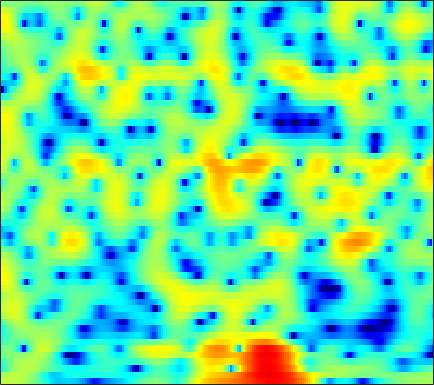

The data file committed next to this chart (first rows):
2.6435, 2.7439, 2.8326, 2.8733, 2.8731, 2.8308, 2.7347, 2.6317, 2.4528, 2.2228, 1.933, 1.6686, 1.2516, 0.76472, 0.35798, -0.24748, -0.94211, -1.5185, -2.3509, -3.2562, -4.2232, -4.9639, -5.931, -6.8167
1.55, 1.772, 2.052, 2.301, 2.462, 2.631, 2.741, 2.779, 2.761, 2.658, 2.465, 2.259, 1.893, 1.416, 0.9826, 0.2956, -0.522, -1.222, -2.272, -3.451, -4.73, -5.714, -6.96, -7.936
-5.81, -4.386, -2.742, -1.398, -0.56, 0.3618, 1.093, 1.528, 1.972, 2.274, 2.447, 2.498, 2.468, 2.334, 2.17, 1.871, 1.491, 1.16, 0.668, 0.1326, -0.4319, -0.8673, -1.445, -2.006
-4.289, -3.441, -2.331, -1.328, -0.6703, 0.09116, 0.7274, 1.124, 1.558, 1.895, 2.14, 2.268, 2.369, 2.395, 2.359, 2.239, 2.03, 1.81, 1.435, 0.9654, 0.3921, -0.1054, -0.8657, -1.744
-0.941, -0.6496, -0.2836, 0.01806, 0.1777, 0.2951, 0.3177, 0.2845, 0.2311, 0.2283, 0.333, 0.5048, 0.8522, 1.283, 1.612, 2.007, 2.291, 2.398, 2.381, 2.162, 1.722, 1.246, 0.3878, -0.7508
-1.699, -1.013, -0.4014, -0.1342, -0.1745, -0.5846, -1.485, -2.6, -4.938, -9.016, -17.65, -16.73, -7.993, -3.525, -1.337, 0.7314, 2.147, 2.883, 3.514, 3.803, 3.782, 3.581, 3.076, 2.315
-4.098, -3.327, -2.519, -1.958, -1.694, -1.547, -1.616, -1.791, -2.108, -2.388, -2.441, -2.241, -1.647, -0.7925, -0.09915, 0.7719, 1.513, 1.954, 2.377, 2.613, 2.663, 2.586, 2.34, 1.951
-5.104, -4.332, -3.379, -2.547, -2.009, -1.412, -0.9346, -0.643, -0.3205, -0.05142, 0.1929, 0.3711, 0.6134, 0.8593, 1.044, 1.271, 1.464, 1.575, 1.671, 1.699, 1.647, 1.554, 1.353, 1.066
-6.2, -4.827, -3.282, -2.027, -1.248, -0.4112, 0.2276, 0.596, 0.9504, 1.169, 1.28, 1.302, 1.274, 1.191, 1.113, 1, 0.8933, 0.8252, 0.7465, 0.6843, 0.6277, 0.5811, 0.4945, 0.3632
-3.484, -2.153, -0.6867, 0.4631, 1.147, 1.837, 2.287, 2.478, 2.541, 2.393, 2.052, 1.674, 1.035, 0.2579, -0.3738, -1.19, -1.867, -2.194, -2.349, -2.221, -1.92, -1.65, -1.301, -1.009
1.147, 1.807, 2.589, 3.223, 3.583, 3.894, 3.994, 3.917, 3.601, 3.021, 2.136, 1.239, -0.3237, -2.433, -4.498, -8.215, -13.52, -16.68, -13.3, -9.576, -7.287, -6.171, -5.158, -4.463
2.559, 3.005, 3.522, 3.927, 4.136, 4.266, 4.214, 4.041, 3.624, 2.975, 2.069, 1.206, -0.1948, -1.888, -3.341, -5.409, -7.26, -8.168, -8.577, -8.518, -8.556, -8.881, -9.806, -11.25
1.583, 2.217, 2.91, 3.41, 3.656, 3.81, 3.777, 3.634, 3.295, 2.794, 2.156, 1.598, 0.7608, -0.1435, -0.8483, -1.781, -2.695, -3.352, -4.219, -5.137, -6.22, -7.215, -8.886, -10.97
0.4899, 1.478, 2.411, 2.978, 3.203, 3.277, 3.121, 2.882, 2.429, 1.877, 1.284, 0.8383, 0.2701, -0.2424, -0.584, -0.9994, -1.401, -1.705, -2.139, -2.614, -3.138, -3.545, -4.077, -4.53
2.74, 3.252, 3.673, 3.794, 3.69, 3.301, 2.622, 1.932, 0.803, -0.4909, -1.797, -2.599, -3.192, -3.168, -2.871, -2.341, -1.851, -1.576, -1.361, -1.315, -1.428, -1.589, -1.891, -2.233
5.509, 5.49, 5.307, 4.912, 4.45, 3.571, 2.342, 1.135, -0.9838, -3.974, -8.621, -14.89, -23.84, -11.03, -7.4, -4.559, -2.838, -2.002, -1.319, -1.031, -1.072, -1.304, -1.851, -2.658
5.83, 5.621, 5.221, 4.665, 4.133, 3.257, 2.182, 1.242, -0.1807, -1.722, -3.212, -4.09, -4.616, -4.362, -3.855, -3.033, -2.293, -1.872, -1.522, -1.449, -1.671, -2.057, -2.905, -4.227
4.952, 4.714, 4.304, 3.777, 3.312, 2.6, 1.8, 1.159, 0.2921, -0.5347, -1.266, -1.7, -2.074, -2.215, -2.195, -2.025, -1.785, -1.601, -1.422, -1.365, -1.481, -1.696, -2.186, -2.922
3.885, 3.659, 3.268, 2.775, 2.338, 1.663, 0.8869, 0.2507, -0.6519, -1.583, -2.439, -2.981, -3.467, -3.574, -3.399, -2.936, -2.33, -1.86, -1.292, -0.8344, -0.5207, -0.3851, -0.3155, -0.3605
2.266, 2.053, 1.673, 1.202, 0.7757, 0.1196, -0.6774, -1.409, -2.631, -4.238, -6.327, -8.298, -10.93, -11.14, -9.253, -6.404, -4.102, -2.77, -1.414, -0.4314, 0.2762, 0.6745, 1.078, 1.401
-0.5508, -0.8448, -1.329, -1.821, -2.148, -2.486, -2.779, -3.051, -3.625, -4.599, -6.155, -7.632, -9.603, -9.5, -7.737, -5.077, -2.908, -1.69, -0.5372, 0.1783, 0.5769, 0.7425, 0.9011, 1.139
-4.489, -5.243, -6.731, -8.587, -9.52, -8.878, -6.812, -5.258, -3.65, -2.554, -1.876, -1.464, -0.9957, -0.4702, 0.02236, 0.6629, 1.214, 1.479, 1.544, 1.173, 0.2672, -0.8252, -2.785, -4.59
-8.719, -8.953, -10.17, -12.49, -14.09, -12.6, -8.889, -6.492, -4.031, -2.228, -0.8349, -0.04378, 0.8121, 1.506, 1.906, 2.317, 2.524, 2.51, 2.215, 1.531, 0.3228, -0.9887, -3.304, -5.653
-8.92, -8.173, -7.638, -7.285, -6.954, -6.347, -5.523, -4.795, -3.781, -2.789, -1.841, -1.189, -0.3735, 0.347, 0.8031, 1.303, 1.647, 1.794, 1.827, 1.687, 1.406, 1.142, 0.8196, 0.6563
-4.912, -4.67, -4.475, -4.408, -4.392, -4.418, -4.417, -4.383, -4.24, -3.897, -3.4, -2.863, -1.997, -1.106, -0.4384, 0.368, 1.038, 1.451, 1.876, 2.143, 2.291, 2.328, 2.295, 2.236
-0.629, -0.8586, -1.25, -1.81, -2.391, -3.368, -4.605, -5.724, -7.294, -8.371, -8.075, -6.893, -4.922, -3.002, -1.754, -0.3492, 0.791, 1.486, 2.222, 2.756, 3.092, 3.23, 3.248, 3.086
2.289, 1.875, 1.167, 0.2548, -0.6208, -2.121, -4.189, -6.269, -10.24, -16.11, -15.69, -11.08, -6.986, -4.217, -2.661, -1.025, 0.295, 1.105, 1.991, 2.684, 3.164, 3.381, 3.478, 3.283
3.014, 2.635, 2.025, 1.276, 0.6318, -0.4047, -1.595, -2.553, -3.796, -4.764, -5.147, -5.089, -4.719, -4.125, -3.555, -2.674, -1.69, -0.9016, 0.1392, 1.069, 1.83, 2.24, 2.559, 2.609
2.107, 1.958, 1.773, 1.504, 1.243, 0.7781, 0.1948, -0.3333, -1.128, -2.066, -3.03, -3.91, -5.183, -6.672, -7.646, -7.995, -6.706, -5.087, -2.916, -1.104, 0.2804, 1.067, 1.767, 2.177
-1.165, -0.4806, 0.3528, 0.9525, 1.185, 1.295, 1.139, 0.8804, 0.326, -0.5038, -1.677, -2.833, -4.931, -8.09, -11.69, -16.01, -10.99, -7.289, -3.899, -1.616, -0.01836, 0.8448, 1.658, 2.127
-5.737, -3.162, -1.092, 0.143, 0.7248, 1.157, 1.312, 1.291, 1.106, 0.7843, 0.2276, -0.262, -1.075, -1.837, -2.287, -2.513, -2.209, -1.686, -0.8131, 0.02031, 0.686, 1.054, 1.389, 1.482
-0.7578, -0.3144, 0.1376, 0.36, 0.4437, 0.4427, 0.4894, 0.5655, 0.7467, 0.958, 1.153, 1.2, 1.208, 1.123, 1.032, 0.8983, 0.8106, 0.7585, 0.7016, 0.6919, 0.6656, 0.6225, 0.4438, 0.1566
3.135, 2.64, 1.727, 0.4453, -0.8196, -2.641, -3.703, -3.342, -1.744, -0.1174, 1.196, 1.836, 2.389, 2.49, 2.393, 2.04, 1.497, 0.9784, 0.2011, -0.5294, -1.071, -1.263, -1.389, -1.362
4.963, 4.326, 3.067, 1.12, -1.028, -5.246, -9.825, -7.896, -3.267, -0.2241, 1.51, 2.3, 2.774, 2.695, 2.337, 1.442, 0.0589, -1.318, -3.648, -6.553, -9.295, -9.808, -7.849, -5.504
4.238, 4.087, 3.607, 2.901, 2.278, 1.488, 0.9983, 0.9343, 1.173, 1.545, 1.813, 1.854, 1.571, 0.9962, 0.2661, -1.103, -2.963, -4.723, -7.665, -11.44, -15.34, -15.82, -13.15, -10.07
3.353, 3.613, 3.752, 3.707, 3.594, 3.378, 3.113, 2.925, 2.663, 2.318, 1.898, 1.464, 0.7335, -0.2535, -1.177, -2.663, -4.464, -6.023, -8.281, -10.65, -12.87, -14.05, -14.3, -13.11
3.05, 3.504, 3.912, 4.099, 4.12, 4.009, 3.766, 3.496, 3.039, 2.483, 1.799, 1.206, 0.3069, -0.7946, -1.715, -3.121, -4.806, -6.277, -8.614, -11.57, -15.76, -20.93, -33.15, -19.89
3.305, 3.777, 4.184, 4.361, 4.348, 4.158, 3.795, 3.409, 2.764, 2.019, 1.161, 0.4882, -0.4665, -1.437, -2.203, -3.288, -4.453, -5.412, -6.83, -8.336, -9.86, -10.84, -11.38, -11.08
4.166, 4.514, 4.761, 4.777, 4.637, 4.249, 3.625, 3.021, 2.03, 0.8546, -0.4026, -1.348, -2.461, -3.276, -3.709, -4.109, -4.42, -4.676, -5.084, -5.57, -6.058, -6.412, -6.834, -7.097
5.185, 5.385, 5.461, 5.314, 5.05, 4.465, 3.576, 2.697, 1.175, -0.8498, -3.422, -5.754, -8.766, -9.639, -8.516, -6.623, -5.247, -4.582, -4.099, -3.992, -4.145, -4.378, -4.896, -5.531
5.259, 5.369, 5.384, 5.211, 4.948, 4.395, 3.565, 2.71, 1.23, -0.8041, -3.551, -6.224, -10.32, -11.1, -8.943, -6.192, -4.421, -3.595, -3.002, -2.875, -3.147, -3.537, -4.306, -5.354
3.738, 3.833, 3.905, 3.898, 3.815, 3.587, 3.202, 2.792, 2.079, 1.203, 0.2214, -0.5013, -1.259, -1.667, -1.702, -1.56, -1.394, -1.346, -1.5, -1.919, -2.637, -3.396, -4.614, -6.108
0.7248, 0.8363, 1.087, 1.439, 1.719, 2.051, 2.296, 2.422, 2.466, 2.437, 2.32, 2.21, 2.042, 1.867, 1.728, 1.502, 1.188, 0.8475, 0.2108, -0.6919, -1.88, -3.042, -4.92, -7.256
-5.421, -5.265, -4.229, -2.829, -1.796, -0.5736, 0.4464, 1.093, 1.841, 2.437, 2.916, 3.193, 3.439, 3.562, 3.548, 3.397, 3.058, 2.663, 1.937, 0.9325, -0.3981, -1.633, -3.724, -6.421
-27.82, -20.35, -11.69, -7.81, -5.96, -4.146, -2.681, -1.698, -0.3858, 0.8443, 1.944, 2.636, 3.367, 3.848, 4.05, 4.106, 3.921, 3.637, 3.062, 2.264, 1.21, 0.2987, -1.186, -2.857
-8.581, -8.777, -8.416, -8.111, -8.07, -8.351, -8.2, -7.088, -4.599, -1.942, 0.2342, 1.515, 2.801, 3.607, 3.977, 4.176, 4.11, 3.915, 3.494, 2.93, 2.255, 1.665, 0.8024, -0.2074
-5.151, -5.169, -5.439, -6.286, -7.588, -10.86, -16.41, -13.97, -6.975, -2.717, 0.091, 1.532, 2.822, 3.56, 3.781, 3.737, 3.393, 3.006, 2.441, 1.958, 1.66, 1.493, 1.356, 1.108
-4.46, -3.638, -3.035, -2.774, -2.764, -2.767, -2.503, -1.934, -0.8066, 0.5139, 1.651, 2.294, 2.758, 2.8, 2.491, 1.626, 0.1841, -1.254, -3.405, -4.778, -4.16, -2.847, -1.191, 0.0711
-3.889, -2.883, -1.866, -1.073, -0.5979, -0.04912, 0.4517, 0.8291, 1.302, 1.724, 2.003, 2.086, 1.94, 1.437, 0.7778, -0.5623, -2.613, -4.84, -9.144, -14.01, -10.51, -6.972, -3.767, -1.651
-2.8, -2.053, -1.141, -0.378, 0.1125, 0.6541, 1.087, 1.339, 1.587, 1.705, 1.69, 1.573, 1.274, 0.7532, 0.2402, -0.6433, -1.675, -2.504, -3.46, -3.981, -3.86, -3.447, -2.618, -1.728
-1.902, -1.181, -0.3227, 0.3874, 0.8189, 1.262, 1.565, 1.705, 1.785, 1.75, 1.61, 1.432, 1.114, 0.7177, 0.3685, -0.1427, -0.6883, -1.067, -1.518, -1.85, -2.041, -2.077, -2.046, -1.93
-0.7797, 0.1001, 1.01, 1.663, 1.999, 2.272, 2.362, 2.334, 2.186, 1.955, 1.656, 1.408, 1.041, 0.6712, 0.3765, -0.002569, -0.3842, -0.6579, -1.026, -1.384, -1.759, -2.046, -2.496, -3.014
1.565, 2.365, 3.082, 3.459, 3.552, 3.451, 3.131, 2.775, 2.193, 1.556, 0.9352, 0.5231, 0.05914, -0.3365, -0.5887, -0.9054, -1.177, -1.389, -1.642, -1.905, -2.237, -2.614, -3.328, -4.471
4.636, 4.959, 5.126, 4.989, 4.68, 3.981, 2.96, 1.978, 0.4628, -1.19, -2.623, -3.356, -3.757, -3.815, -3.822, -3.983, -4.265, -4.452, -4.489, -4.261, -3.89, -3.701, -3.7, -4.181
6.354, 6.255, 5.933, 5.348, 4.698, 3.491, 1.797, 0.1095, -2.943, -7.51, -15.09, -18.64, -12.38, -9.27, -8.48, -8.749, -10.5, -12.53, -14, -11, -7.612, -5.699, -4.032, -3.057
6.118, 5.829, 5.312, 4.607, 3.928, 2.782, 1.295, -0.06202, -2.297, -4.853, -7.201, -8.17, -8.157, -7.731, -7.728, -8.41, -9.983, -11.56, -12.4, -9.999, -6.908, -5.088, -3.221, -1.932
4.33, 3.966, 3.465, 2.932, 2.5, 1.845, 1.074, 0.4132, -0.5242, -1.459, -2.293, -2.787, -3.248, -3.607, -3.802, -4.073, -4.271, -4.29, -4.07, -3.515, -2.72, -2.064, -1.257, -0.58
1.097, 0.5464, 0.1585, 0.1042, 0.1787, 0.2801, 0.2916, 0.2042, 0.00612, -0.2729, -0.5747, -0.7747, -0.9848, -1.095, -1.118, -1.072, -0.9578, -0.8284, -0.5864, -0.3095, -0.0381, 0.1702, 0.3753, 0.5078
